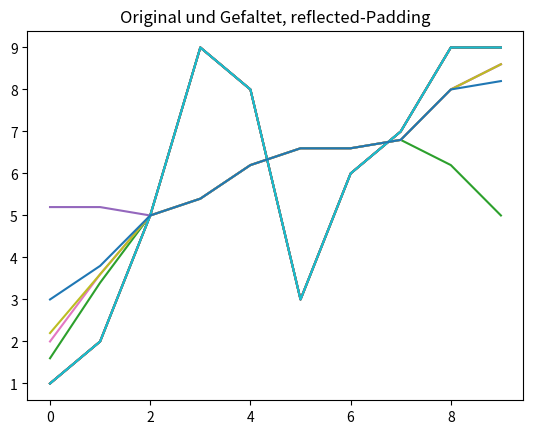

Here is the Python script that generated this plot:
#!/usr/bin/env python3
# -*- coding: utf-8 -*-

import numpy as np
import matplotlib.pyplot as plt

#Aufgabenteil-1
ls = np.array([1,2,5,9,8,3,6,7,9,9])
plt.plot(ls)
plt.title("Liste")
plt.show()


#Aufgabenteil-2
kern = np.array([1,1,1,1,1])
kern = kern/np.sum(kern)
#Berechnet ein mit n gepaddetes 1D-Bild
def pad(img, krn, n):
    pad = np.full(int(krn.shape[0]/2),n)
    return np.concatenate((pad,img,pad))
#Berechnet eine Faltung mit Kern, 1D-Bild und Wert zum Padding
def conv(img, krn, n):
    imgPad = pad(img, krn, n)
    res = np.zeros(img.shape)
    for x in range(img.shape[0]):
        res[x] = np.sum(krn[::-1]*imgPad[x:x+len(krn)])
    return res

plt.plot(ls)
plt.plot(conv(ls,kern,0))
plt.title("Original und Gefaltet, 0-Padding")
plt.show()
#Durch das Zeropadding zeigt der Graph an den 
#vom Padding betroffenen Werten eher nach unten!


#Aufgabenteil-3
plt.plot(ls)
plt.plot(conv(ls,kern,9))
plt.title("Original und Gefaltet, 9-Padding")
plt.show()
#Nun sind die äußeren beiden vom Padding betroffenen Werte 
#eher nach oben gezogen


#Aufgabenteil-4
#Berechnet ein replicated'tes 1D-Bild, repBreite=n
def rep(img,n):
    front = np.full(n,img[0])
    back = np.full(n,img[len(img)-1])
    return np.concatenate((front,img,back))
#Berechnet eine Faltung mit Kern, 1D-Bild
def conv2(img, krn):
    n = int(len(krn)/2)
    imgPad = rep(img, n)
    res = np.zeros(img.shape)
    for x in range(img.shape[0]):
        res[x] = np.sum(krn[::-1]*imgPad[x:x+len(krn)])
    return res

plt.plot(ls)
plt.plot(conv2(ls,kern))
plt.title("Original und Gefaltet, replicated-Padding")
plt.show()
#Hier werden die vom padding betroffenen Werte nach oben und unten gezogen
#Allgemein werden diese immer Richtung Anfang/Ende des G´raphen gezogen


#Aufgabenteil-5
def mir(img,n):
    front = img[0:n:][::-1]
    back = img[len(img)-n:len(img):][::-1]
    return np.concatenate((front,img,back))
#Berechnet eine Faltung mit Kern, 1D-Bild
def conv3(img, krn):
    n = int(len(krn)/2)
    imgPad = mir(img, n)
    res = np.zeros(img.shape)
    for x in range(img.shape[0]):
        res[x] = np.sum(krn[::-1]*imgPad[x:x+len(krn)])
    return res

plt.plot(ls)
plt.plot(conv3(ls,kern))
plt.title("Original und Gefaltet, mirror-Padding")
plt.show()
#Entspricht eigentlich dem replicated-Padding


#Aufgabenteil-6
def ref(img,n):
    front = img[1:n+1:][::-1]
    back = img[len(img)-(n+1):len(img)-1:][::-1]
    return np.concatenate((front,img,back))
#Berechnet eine Faltung mit Kern, 1D-Bild
def conv4(img, krn):
    n = int(len(krn)/2)
    imgPad = ref(img, n)
    res = np.zeros(img.shape)
    for x in range(img.shape[0]):
        res[x] = np.sum(krn[::-1]*imgPad[x:x+len(krn)])
    return res

plt.plot(ls)
plt.plot(conv4(ls,kern))
plt.title("Original und Gefaltet, reflected-Padding")
plt.show()
#Entspricht eigentlich dem mirror-Padding, 
#nur das jetzt der erste/letzte Wert weniger zählen